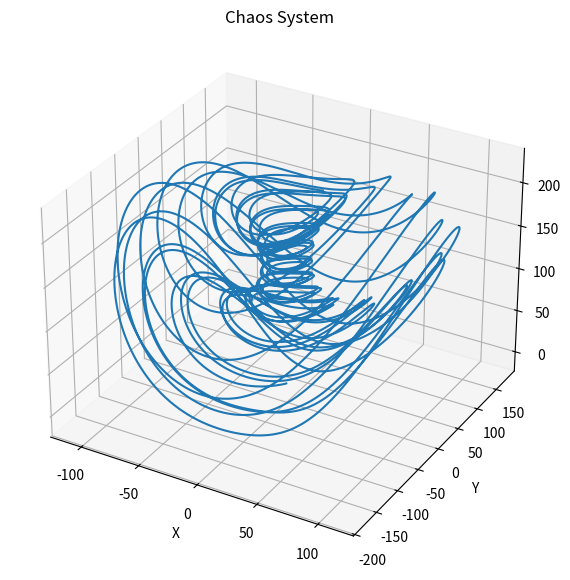

Source code (Python):
import numpy as np
from scipy.integrate import odeint
import matplotlib.pyplot as plt

# Define the model (differential equation)
def model(Y, t, a, b, c, d, e, f):
    x, y, z = Y

    dx_dt = a * (y - x) + d * x * z
    dy_dt = b * x - x * z + f * y
    dz_dt = c * z + x * y - e * x * x
    return [dx_dt, dy_dt, dz_dt]

# Parameters
a = 32.48
b = 45.84
c = 1.18
d = 0.13
e = 0.57
f = 14.7

# Initial condition
x0 = -0.29
y0 = -0.25
z0 = -0.59

# Time points at which solution is to be computed
t = np.linspace(0, 5, 50000)

# Growth constant

# Integrate the differential equations
sol = odeint(model, [x0, y0, z0], t, args=(a, b, c, d, e, f))

# Plot the solution
fig = plt.figure(figsize=(10, 7))
ax = fig.add_subplot(111, projection='3d')
ax.plot(sol[:, 0], sol[:, 1], sol[:, 2])
ax.set_title('Chaos System')
ax.set_xlabel('X')
ax.set_ylabel('Y')
ax.set_zlabel('Z')
plt.show()